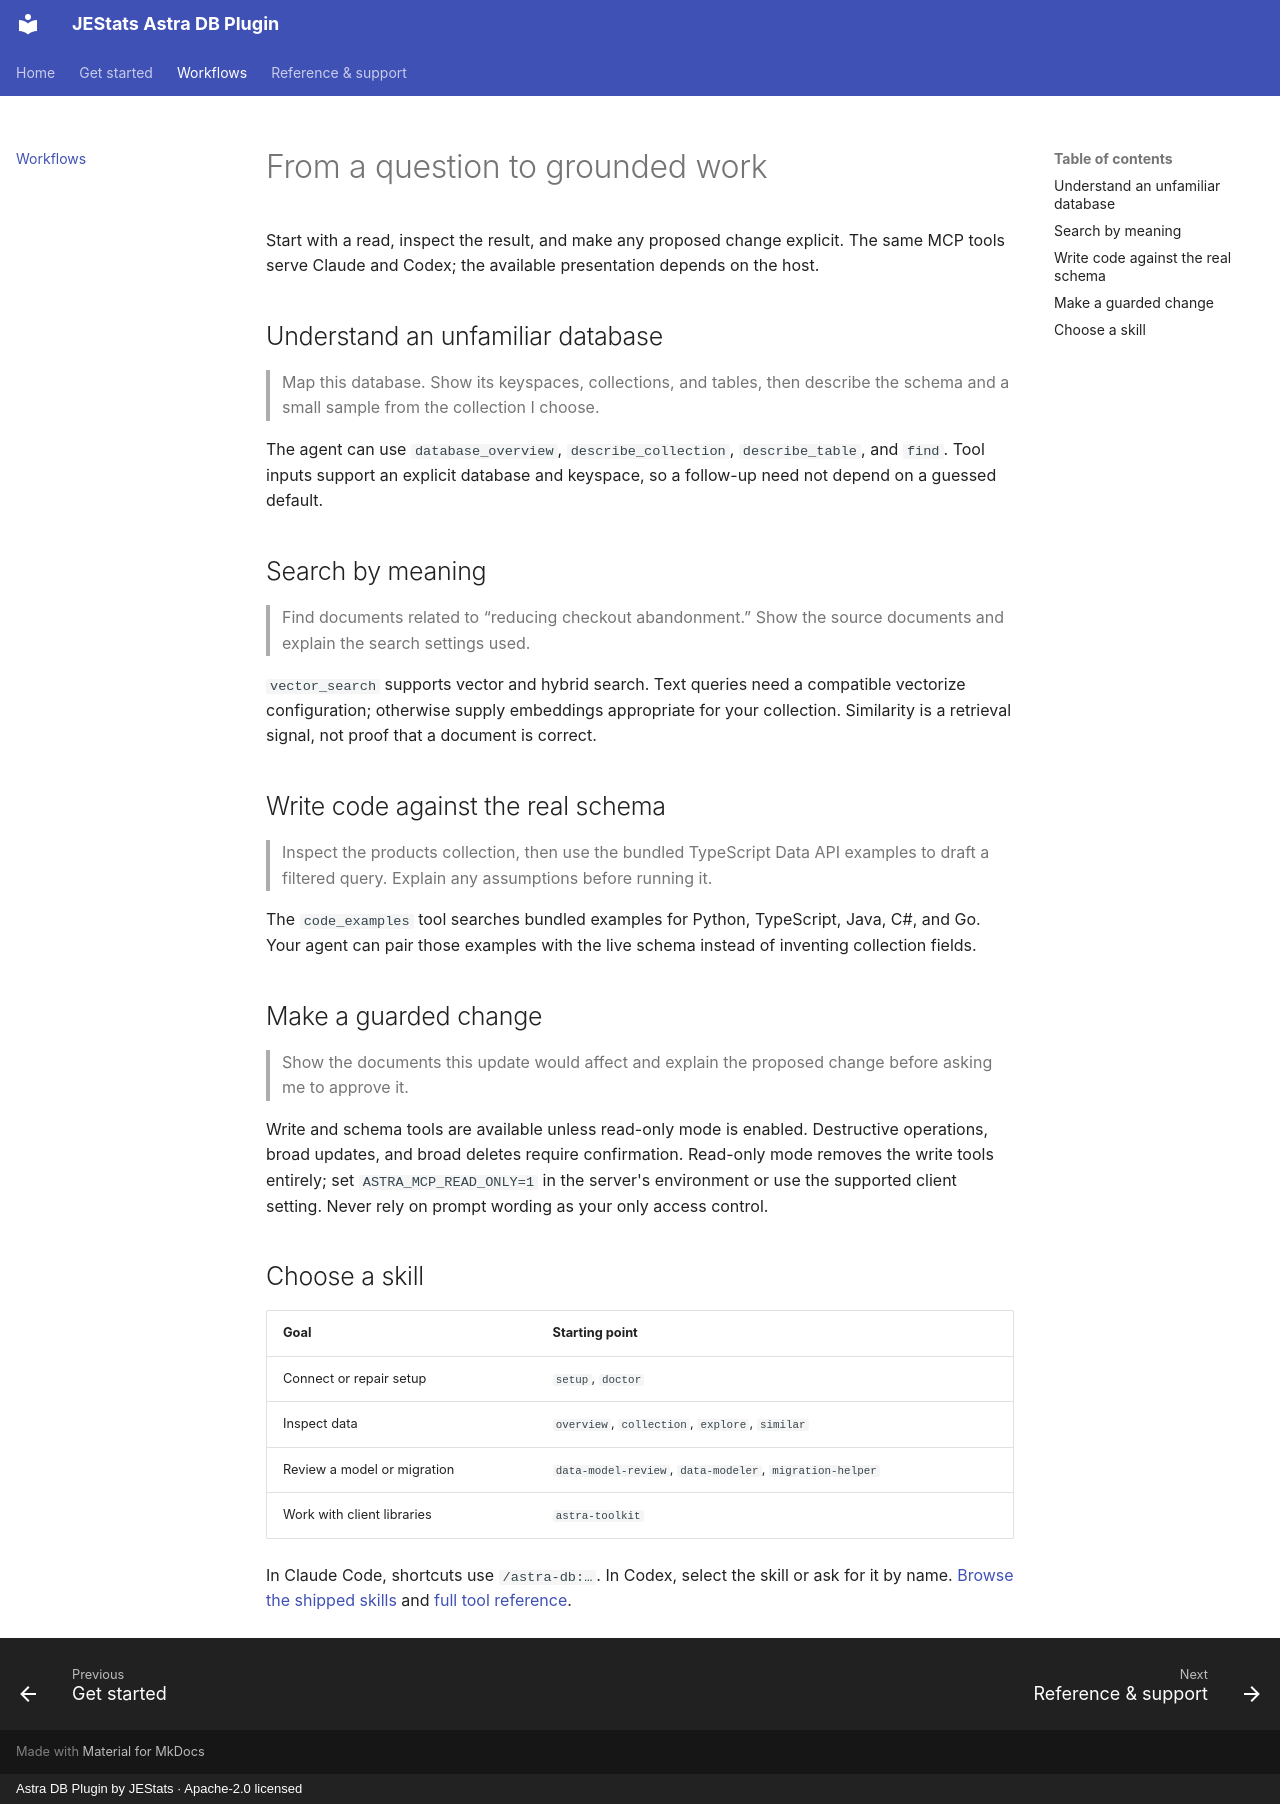

repository: jestatsio/astra-db-plugin · page: workflows/index.html · generator: mkdocs · copyright: Astra DB Plugin by JEStats · Apache-2.0 licensed

# From a question to grounded work

Start with a read, inspect the result, and make any proposed change explicit. The same MCP tools serve Claude and Codex; the available presentation depends on the host.

## Understand an unfamiliar database

> Map this database. Show its keyspaces, collections, and tables, then describe the schema and a small sample from the collection I choose.

The agent can use `database_overview`, `describe_collection`, `describe_table`, and `find`. Tool inputs support an explicit database and keyspace, so a follow-up need not depend on a guessed default.

## Search by meaning

> Find documents related to “reducing checkout abandonment.” Show the source documents and explain the search settings used.

`vector_search` supports vector and hybrid search. Text queries need a compatible vectorize configuration; otherwise supply embeddings appropriate for your collection. Similarity is a retrieval signal, not proof that a document is correct.

## Write code against the real schema

> Inspect the products collection, then use the bundled TypeScript Data API examples to draft a filtered query. Explain any assumptions before running it.

The `code_examples` tool searches bundled examples for Python, TypeScript, Java, C#, and Go. Your agent can pair those examples with the live schema instead of inventing collection fields.

## Make a guarded change

> Show the documents this update would affect and explain the proposed change before asking me to approve it.

Write and schema tools are available unless read-only mode is enabled. Destructive operations, broad updates, and broad deletes require confirmation. Read-only mode removes the write tools entirely; set `ASTRA_MCP_READ_ONLY=1` in the server's environment or use the supported client setting. Never rely on prompt wording as your only access control.

## Choose a skill

| Goal | Starting point |
| --- | --- |
| Connect or repair setup | `setup`, `doctor` |
| Inspect data | `overview`, `collection`, `explore`, `similar` |
| Review a model or migration | `data-model-review`, `data-modeler`, `migration-helper` |
| Work with client libraries | `astra-toolkit` |

In Claude Code, shortcuts use `/astra-db:…`. In Codex, select the skill or ask for it by name. [Browse the shipped skills](https://github.com/jestatsio/astra-db-plugin/tree/main/skills) and [full tool reference](https://github.com/jestatsio/astra-db-plugin/blob/main/docs/tools.md).
